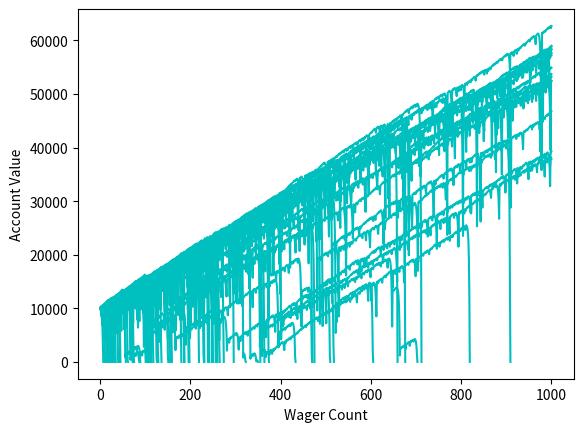

Source code (Python):
import random
import matplotlib.pyplot as plt
import time


startingFunds = 10000
wagerSize = 100
wagerCount = 1000
sampleSize = 100

def rollDice():
    roll = random.randint(1,100)
    if(roll == 100):
        #print(roll, 'Play again')
        return False
    elif (roll <= 50):
        #print(roll,'Play again')
        return False
    elif (roll < 100 and roll > 50):
        #print(roll, 'You win!')
        return True

# Wager increases 2 folds if the previousWager is lost
def doubler_bettor(funds, initial_wager, wager_count,color):
    global broke_count
    value = funds
    wager = initial_wager

    wX = []
    vY = []

    currentWager = 1
    previousWager = 'win'
    previousWagerAmount = initial_wager

    while currentWager <= wager_count:
        if previousWager == 'win':
            #print('Won the last wager')
            if rollDice():
                value += wager
                #print(value)
                wX.append(currentWager)
                vY.append(value)
            else:
                value -= wager
                previousWager = 'loss'
                previousWagerAmount = wager
                wX.append(currentWager)
                vY.append(value)
                if value <= 0:
                    #print("We went broke after", currentWager, 'bets')
                    broke_count += 1
                    break

        elif previousWager == 'loss':
            #print('Doubling now!!')

            if rollDice():
                wager = previousWagerAmount * 2
                if (value - wager) < 0:
                    wager = value
                #print('We won', wager)
                value += wager
                #print(value)
                wager = initial_wager
                previousWager = 'win'
                wX.append(currentWager)
                vY.append(value)

            else:
                wager = previousWagerAmount * 2
                if (value - wager) < 0:
                    wager = value
                #print('We lost', wager)
                value -= wager
                previousWager = 'loss'
                previousWagerAmount = wager
                wX.append(currentWager)
                vY.append(value)
                if value <= 0:
                    #print('We went broke after', currentWager, 'bets')
                    broke_count += 1
                    break
                #print(value)
        currentWager += 1
    #print(value)
    plt.plot(wX, vY, 'c') # Douubler_bettor is cyan


def simple_bettor(funds, initial_wager, wager_count,color):
    global broke_count
    value = funds
    wager = initial_wager

    wX = []
    vY = []

    currentWager = 1

    while(currentWager <= wager_count):
        if rollDice():
            value += wager
            wX.append(currentWager)
            vY.append(value)
        else:
            value -= wager
            wX.append(currentWager)
            vY.append(value)

        currentWager += 1

    if value < 0:
        print('Broke,', 'Funds:',value)
        broke_count += 1

    plt.plot(wX, vY,'k') # Black

x = 0
broke_count = 0
while x < sampleSize:
    #simple_bettor(startingFunds, wagerSize, wagerCount,'k')
    doubler_bettor(startingFunds, wagerSize, wagerCount,'c')
    x += 1

#print('Death Rate: ', (broke_count / float(x)) * 100 )
#print('Survival Rate: ', 100 - ((broke_count / float(x)) * 100))

plt.ylabel('Account Value')
plt.xlabel('Wager Count')
plt.show()
